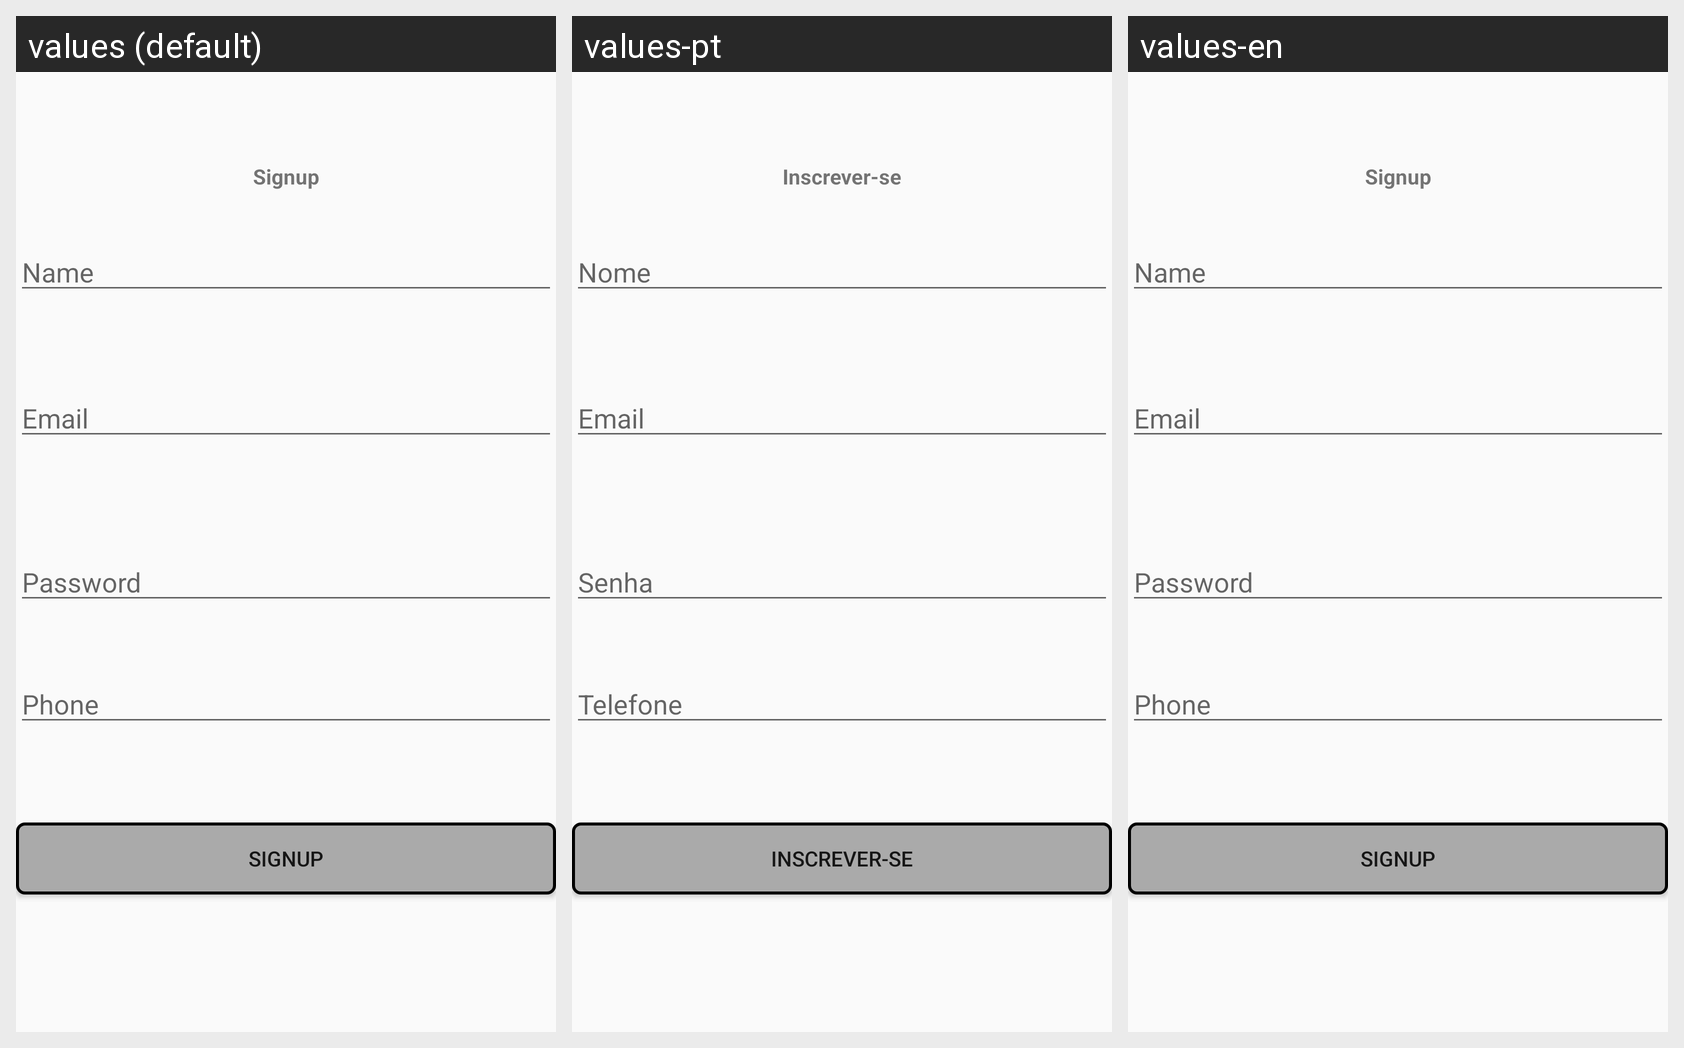

Strings drawn on this Android screen and how each of the app's shown locales translates them:
Android screen res/layout/activity_signup.xml rendered under 3 locales, left to right: values (default), values-pt, values-en. Device: Nexus 5 (rendered at 1080×1920; each locale shown at half size, 540×960, under a caption strip naming it); theme AppTheme.
Other locales in the repository, not shown: values-es, values-fr, values-zh.
Strings drawn on this screen, with the default value and each locale's value (text and hints the layout hard-codes, and strings that could not be matched under every locale, appear in the picture but are not listed):

Signup
  values: Signup
  values-pt: Inscrever-se
  values-en: Signup

hint_name
  values: Name
  values-pt: Nome
  values-en: Name

hint_email
  values: Email
  values-pt: Email
  values-en: Email

hint_phone
  values: Phone
  values-pt: Telefone
  values-en: Phone

hint_password
  values: Password
  values-pt: Senha
  values-en: Password
